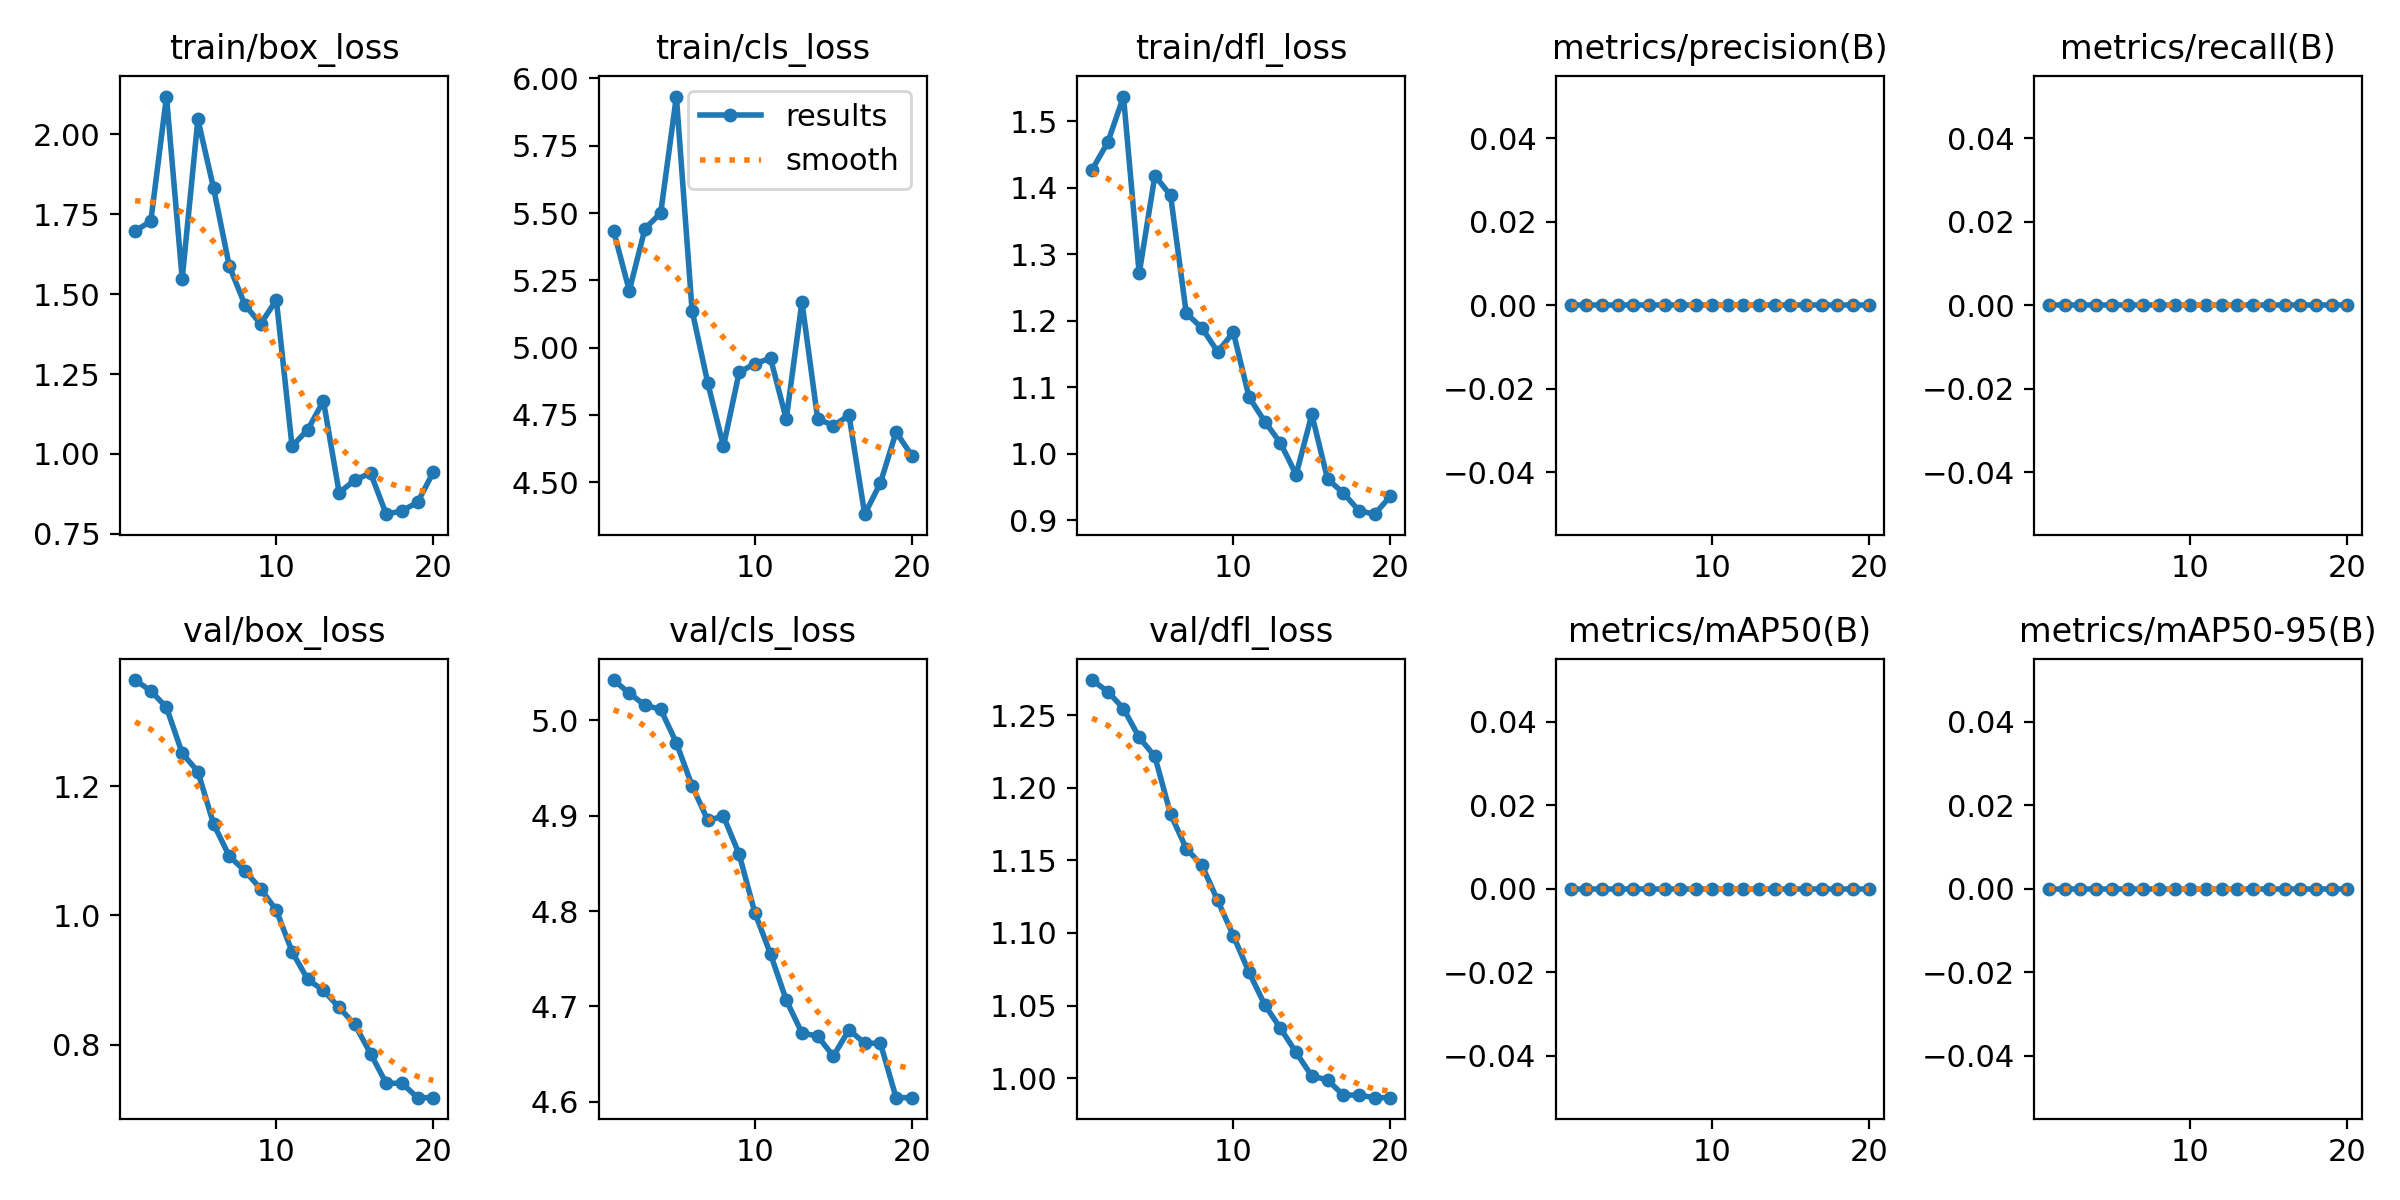

Data behind this chart, as committed beside it:
epoch, time, train/box_loss, train/cls_loss, train/dfl_loss, metrics/precision(B), metrics/recall(B), metrics/mAP50(B), metrics/mAP50-95(B), val/box_loss, val/cls_loss, val/dfl_loss, lr/pg0, lr/pg1, lr/pg2
1, 7.346, 1.698, 5.434, 1.427, 0, 0, 0, 0, 1.364, 5.042, 1.274, 0, 0, 0
2, 10.92, 1.728, 5.212, 1.469, 0, 0, 0, 0, 1.347, 5.029, 1.266, 1.18812e-05, 1.18812e-05, 1.18812e-05
3, 14.43, 2.119, 5.443, 1.537, 0, 0, 0, 0, 1.322, 5.016, 1.254, 2.2525e-05, 2.2525e-05, 2.2525e-05
4, 17.87, 1.548, 5.5, 1.271, 0, 0, 0, 0, 1.251, 5.012, 1.235, 3.19313e-05, 3.19313e-05, 3.19313e-05
5, 21.85, 2.047, 5.933, 1.418, 0, 0, 0, 0, 1.222, 4.976, 1.221, 4.01e-05, 4.01e-05, 4.01e-05
6, 25.52, 1.832, 5.138, 1.389, 0, 0, 0, 0, 1.141, 4.931, 1.182, 4.70313e-05, 4.70313e-05, 4.70313e-05
7, 29.03, 1.588, 4.869, 1.211, 0, 0, 0, 0, 1.092, 4.895, 1.158, 5.2725e-05, 5.2725e-05, 5.2725e-05
8, 32.71, 1.466, 4.634, 1.189, 0, 0, 0, 0, 1.069, 4.899, 1.147, 5.71813e-05, 5.71813e-05, 5.71813e-05
9, 36.68, 1.407, 4.909, 1.153, 0, 0, 0, 0, 1.041, 4.86, 1.122, 6.04e-05, 6.04e-05, 6.04e-05
10, 40.23, 1.482, 4.941, 1.183, 0, 0, 0, 0, 1.008, 4.798, 1.098, 6.23813e-05, 6.23813e-05, 6.23813e-05
11, 43.84, 1.024, 4.961, 1.085, 0, 0, 0, 0, 0.9438, 4.755, 1.073, 6.3125e-05, 6.3125e-05, 6.3125e-05
12, 47.46, 1.076, 4.735, 1.048, 0, 0, 0, 0, 0.9009, 4.707, 1.051, 6.26313e-05, 6.26313e-05, 6.26313e-05
13, 51.22, 1.166, 5.17, 1.016, 0, 0, 0, 0, 0.8839, 4.672, 1.034, 6.09e-05, 6.09e-05, 6.09e-05
14, 54.67, 0.879, 4.736, 0.9683, 0, 0, 0, 0, 0.8574, 4.669, 1.018, 5.79313e-05, 5.79313e-05, 5.79313e-05
15, 58.17, 0.9179, 4.711, 1.059, 0, 0, 0, 0, 0.8311, 4.648, 1.001, 5.3725e-05, 5.3725e-05, 5.3725e-05
16, 61.66, 0.9407, 4.748, 0.9618, 0, 0, 0, 0, 0.7861, 4.675, 0.9988, 4.82812e-05, 4.82812e-05, 4.82812e-05
17, 65.11, 0.8115, 4.382, 0.9409, 0, 0, 0, 0, 0.7402, 4.661, 0.9884, 4.16e-05, 4.16e-05, 4.16e-05
18, 68.46, 0.822, 4.498, 0.9141, 0, 0, 0, 0, 0.7402, 4.661, 0.9884, 3.36813e-05, 3.36813e-05, 3.36813e-05
19, 72.06, 0.8487, 4.687, 0.9089, 0, 0, 0, 0, 0.7178, 4.604, 0.9866, 2.4525e-05, 2.4525e-05, 2.4525e-05
20, 75.45, 0.943, 4.599, 0.9356, 0, 0, 0, 0, 0.7178, 4.604, 0.9866, 1.41313e-05, 1.41313e-05, 1.41313e-05
